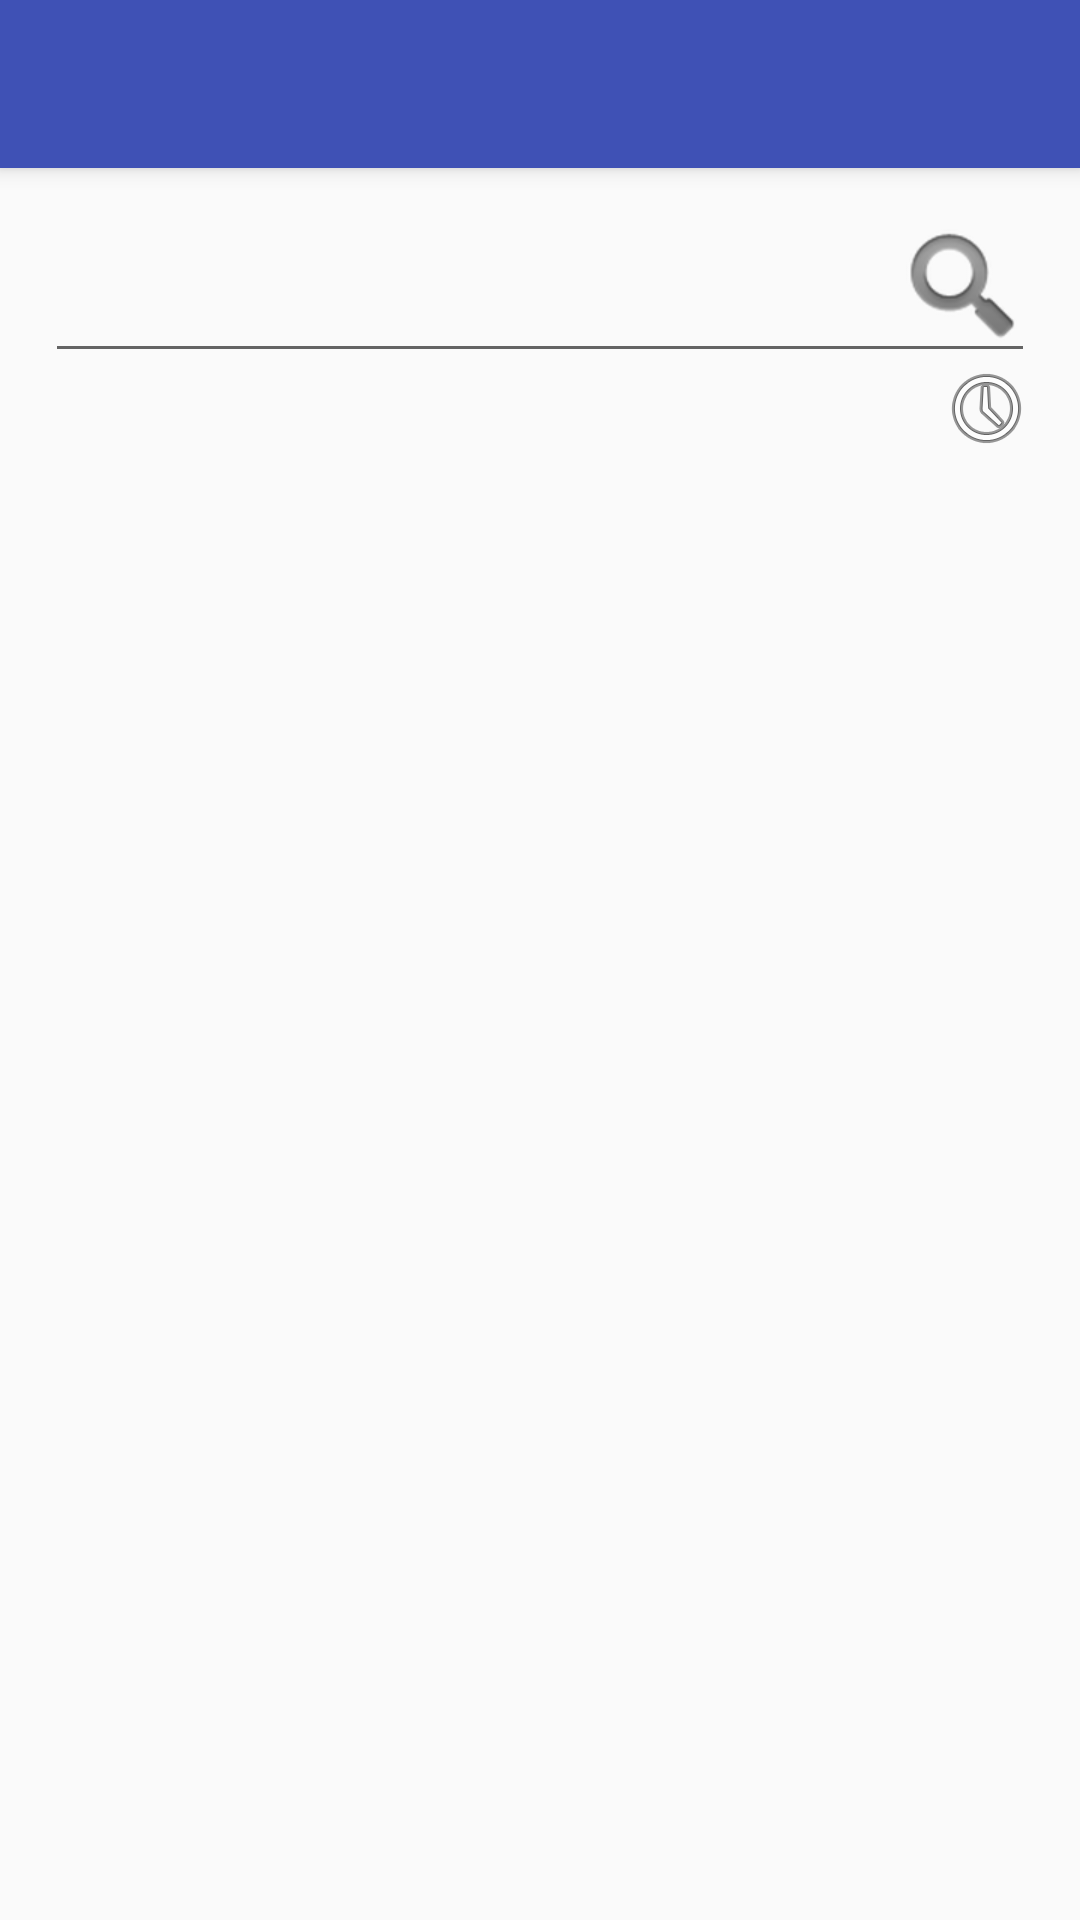

Here is an Android app screen rendered from its layout file. Give the layout XML and the strings, colors and styles it references.
<!-- AndroidManifest.xml: application theme AppTheme -->
<!-- res/layout/activity_main_search.xml -->
<?xml version="1.0" encoding="utf-8"?>

<android.support.design.widget.CoordinatorLayout xmlns:android="http://schemas.android.com/apk/res/android"
    xmlns:app="http://schemas.android.com/apk/res-auto"
    xmlns:tools="http://schemas.android.com/tools"
    android:layout_width="match_parent"
    android:layout_height="match_parent"
    android:fitsSystemWindows="true"
    tools:context="com.transapps.callprotector.MainSearchActivity">

    <android.support.design.widget.AppBarLayout
        android:layout_width="match_parent"
        android:layout_height="wrap_content"
        android:theme="@style/AppTheme.AppBarOverlay">

        <android.support.v7.widget.Toolbar
            android:id="@+id/toolbar"
            android:layout_width="match_parent"
            android:layout_height="?attr/actionBarSize"
            android:background="?attr/colorPrimary"
            app:popupTheme="@style/AppTheme.PopupOverlay" />

    </android.support.design.widget.AppBarLayout>

    <include layout="@layout/content_main_search" />


</android.support.design.widget.CoordinatorLayout>
<!-- res/layout/content_main_search.xml (included above) -->
<LinearLayout xmlns:android="http://schemas.android.com/apk/res/android"
    xmlns:app="http://schemas.android.com/apk/res-auto"
    xmlns:tools="http://schemas.android.com/tools"
    android:id="@+id/fragment"
    android:name="com.transapps.callprotector.MainSearchActivityFragment"
    android:layout_width="match_parent"
    android:layout_height="match_parent"
    android:orientation="vertical"
    app:layout_behavior="@string/appbar_scrolling_view_behavior"
    tools:layout="@layout/fragment_main_search">

    

    <View
        android:layout_width="match_parent"
        android:layout_height="1dp"
        android:focusable="true"
        android:focusableInTouchMode="true" />

    <RelativeLayout
        android:layout_width="match_parent"
        android:layout_height="wrap_content"
        android:layout_marginLeft="15dp"
        android:layout_marginRight="15dp"
        android:layout_marginTop="15dp">

        <android.support.design.widget.TextInputLayout
            android:id="@+id/text_input_layout"
            android:layout_width="match_parent"
            android:layout_height="wrap_content"
            android:layout_alignParentTop="true"
            app:errorEnabled="true">

            <EditText
                android:id="@+id/edit_text"
                android:layout_width="match_parent"
                android:layout_height="wrap_content"
                android:imeOptions="actionGo"
                android:inputType="text"
                android:singleLine="true" />

        </android.support.design.widget.TextInputLayout>


        <ImageView
            android:id="@+id/searchNumber"
            android:layout_width="wrap_content"
            android:layout_height="wrap_content"
            android:layout_alignParentEnd="true"
            android:layout_alignParentRight="true"
            android:src="@android:drawable/ic_search_category_default" />

        <ImageView
            android:id="@+id/recentNumber"
            android:layout_width="wrap_content"
            android:layout_height="wrap_content"
            android:layout_alignParentRight="true"
            android:layout_below="@id/searchNumber"
            android:src="@android:drawable/ic_menu_recent_history"
            android:text="@string/getlatestnumber" />

    </RelativeLayout>

</LinearLayout>
<!-- res/layout/fragment_main_search.xml (included above) -->
<RelativeLayout xmlns:android="http://schemas.android.com/apk/res/android"
    xmlns:tools="http://schemas.android.com/tools"
    android:layout_width="match_parent"
    android:layout_height="match_parent"
    xmlns:app="http://schemas.android.com/apk/res-auto"
    android:paddingBottom="@dimen/activity_vertical_margin"
    android:paddingLeft="@dimen/activity_horizontal_margin"
    android:paddingRight="@dimen/activity_horizontal_margin"
    android:paddingTop="@dimen/activity_vertical_margin"
    tools:context=".UI.Fragments.FragmentSearch">


    <include layout="@layout/content_search"
        />
</RelativeLayout>
<!-- res/layout/content_search.xml (included above) -->
<LinearLayout xmlns:android="http://schemas.android.com/apk/res/android"
    xmlns:app="http://schemas.android.com/apk/res-auto"
    xmlns:tools="http://schemas.android.com/tools"
    android:id="@+id/fragment"
    android:name="com.transapps.callprotector.MainSearchActivityFragment"
    android:layout_width="match_parent"
    android:layout_height="match_parent"
    android:orientation="vertical"
    app:layout_behavior="@string/appbar_scrolling_view_behavior"
    tools:layout="@layout/fragment_main_search">

    

    <View
        android:layout_width="match_parent"
        android:layout_height="1dp"
        android:focusable="true"
        android:focusableInTouchMode="true" />

    <RelativeLayout
        android:layout_width="match_parent"
        android:layout_height="wrap_content"
        android:layout_marginLeft="15dp"
        android:layout_marginRight="15dp"
        android:layout_marginTop="15dp">

        <android.support.design.widget.TextInputLayout
            android:id="@+id/text_input_layout"
            android:layout_width="match_parent"
            android:layout_height="wrap_content"
            android:layout_alignParentTop="true"
            app:errorEnabled="true">

            <EditText
                android:id="@+id/edit_text"
                android:layout_width="match_parent"
                android:layout_height="wrap_content"
                android:imeOptions="actionGo"
                android:inputType="text"
                android:singleLine="true" />

        </android.support.design.widget.TextInputLayout>


        <ImageView
            android:id="@+id/searchNumber"
            android:layout_width="wrap_content"
            android:layout_height="wrap_content"
            android:layout_alignParentEnd="true"
            android:layout_alignParentRight="true"
            android:src="@android:drawable/ic_search_category_default" />

        <ImageView
            android:id="@+id/recentNumber"
            android:layout_width="wrap_content"
            android:layout_height="wrap_content"
            android:layout_alignParentRight="true"
            android:layout_below="@id/searchNumber"
            android:src="@android:drawable/ic_menu_recent_history"
            android:text="@string/getlatestnumber" />

        <ImageView
            android:id="@+id/addNumber"
            android:layout_width="wrap_content"
            android:layout_height="wrap_content"
            android:layout_below="@id/searchNumber"
            android:layout_toLeftOf="@+id/recentNumber"
            android:src="@android:drawable/ic_menu_add"
            android:text="@string/getlatestnumber" />

    </RelativeLayout>


    <android.support.v7.widget.RecyclerView
        android:id="@+id/resultsList"
        android:layout_width="match_parent"
        android:layout_height="wrap_content"
        tools:listitem="@layout/custom_row_search" />
</LinearLayout>
<!-- res/layout/custom_row_search.xml (included above) -->
<?xml version="1.0" encoding="utf-8"?>
<LinearLayout xmlns:android="http://schemas.android.com/apk/res/android"
    android:layout_width="match_parent"
    android:layout_height="20dp"
    android:orientation="horizontal"
    android:layout_marginTop="8dp"
    android:layout_marginBottom="8dp"
    android:background="@drawable/custom_bg"
    android:clickable="true">

    <TextView
        android:id="@+id/search_details"
        android:layout_width="wrap_content"
        android:layout_height="wrap_content"
        />
    <TextView
        android:id="@+id/search_user_id"
        android:layout_width="wrap_content"
        android:layout_height="wrap_content"
        />
    <TextView
        android:id="@+id/search_date"
        android:layout_width="wrap_content"
        android:layout_height="wrap_content"
        />




</LinearLayout>
<!-- resources referenced by this layout -->
<resources>
  <!-- drawable custom_bg (drawable) -->
  <?xml version="1.0" encoding="utf-8"?>
  <selector xmlns:android="http://schemas.android.com/apk/res/android">
      <item android:state_pressed="true">
          <shape>
              <solid android:color="@color/colorHighlight"></solid>
          </shape>
  
      </item>
      <item>
          <shape>
              <solid android:color="@android:color/white"></solid>
          </shape>
      </item>
  
  </selector>
  <string name="getlatestnumber">Use latest number</string>
  <style name="AppTheme.AppBarOverlay" parent="ThemeOverlay.AppCompat.Dark.ActionBar" />
  <style name="AppTheme.PopupOverlay" parent="ThemeOverlay.AppCompat.Light" />
  <style name="AppTheme" parent="Base.Theme.AppCompat.Light.DarkActionBar">
          
          <item name="colorPrimary">@color/colorPrimary</item>
          <item name="colorPrimaryDark">@color/colorPrimaryDark</item>
          <item name="colorAccent">@color/colorAccent</item>
      </style>
  <color name="colorHighlight">#B6B6B6</color>
  <color name="colorPrimary">#3F51B5</color>
  <color name="colorPrimaryDark">#303F9F</color>
  <color name="colorAccent">#FF4081</color>
</resources>
